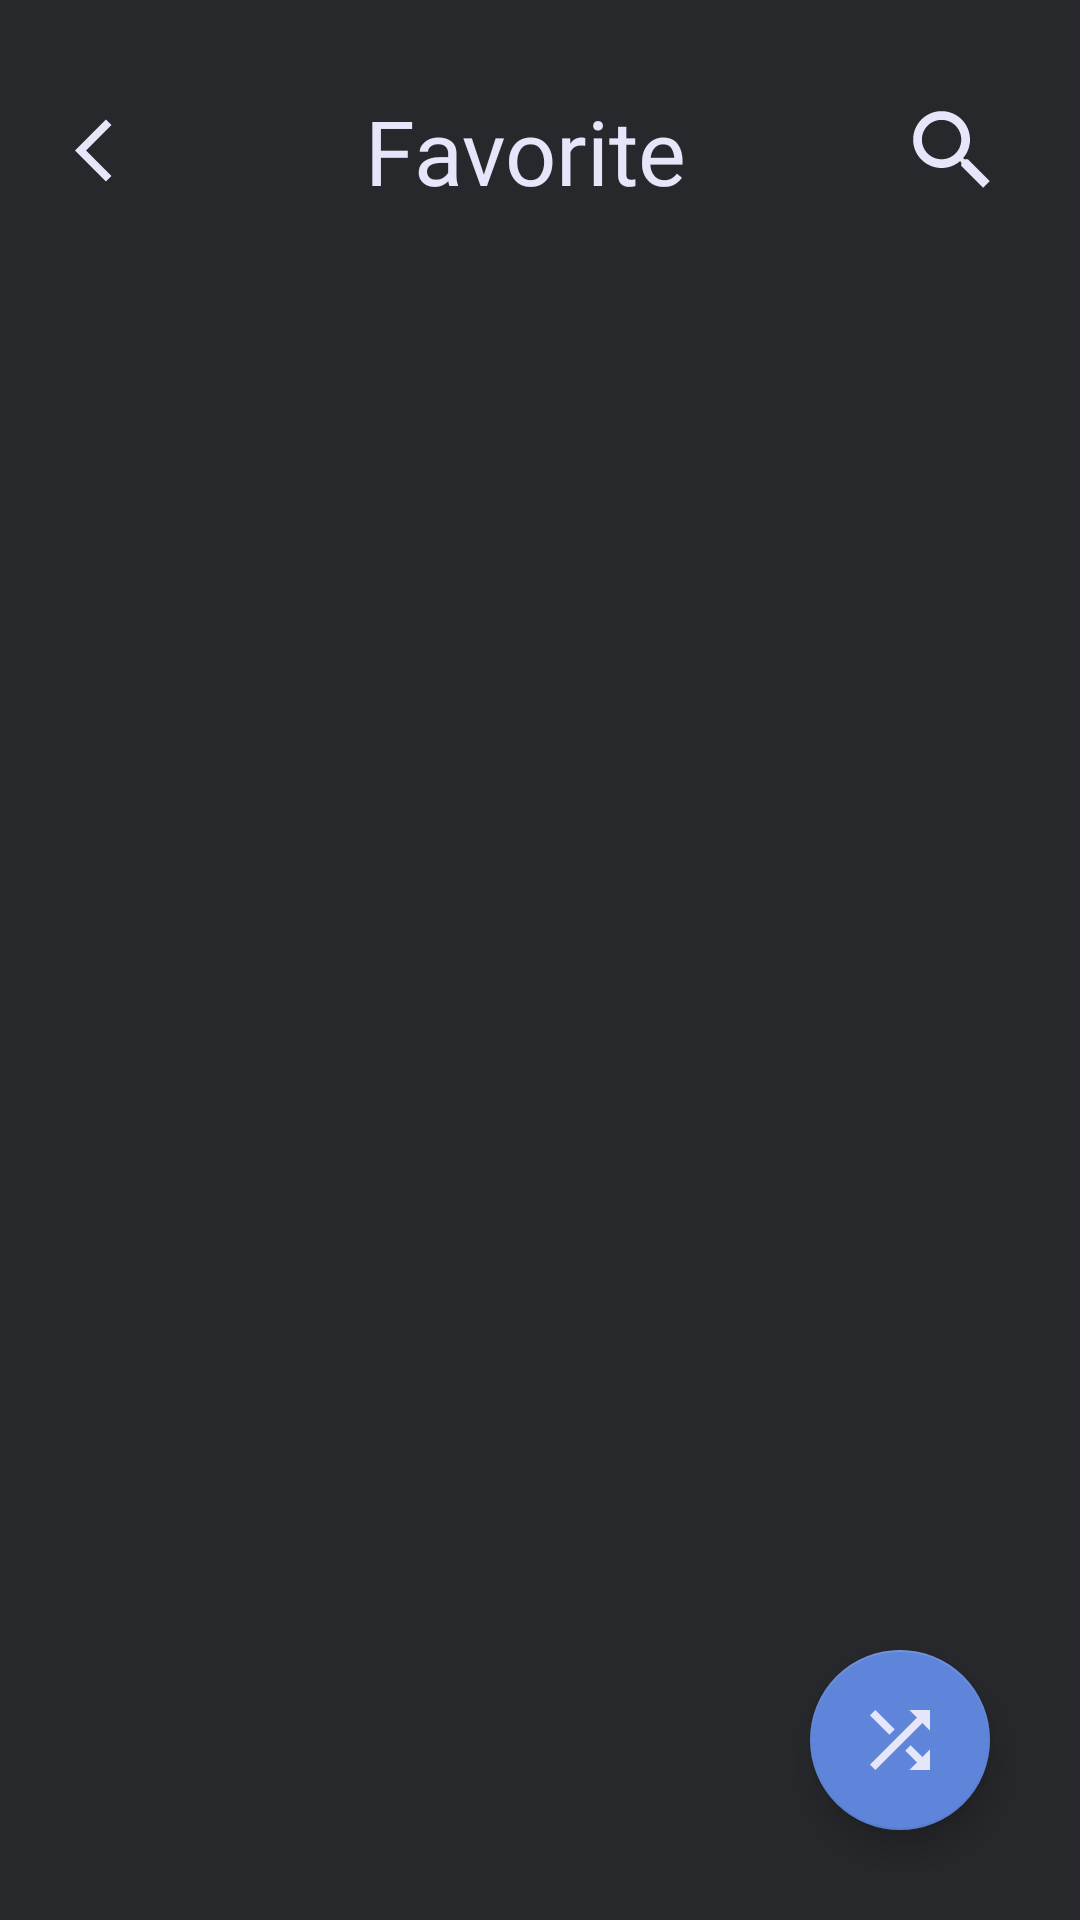

Produce the Android XML layout that renders to this screen, including the resource entries it uses.
<!-- AndroidManifest.xml: application theme Theme.Cocaine -->
<!-- res/layout/fragment_favorite.xml -->
<?xml version="1.0" encoding="utf-8"?>
<LinearLayout xmlns:android="http://schemas.android.com/apk/res/android"
    xmlns:tools="http://schemas.android.com/tools"
    android:layout_width="match_parent"
    android:layout_height="match_parent"
    xmlns:app="http://schemas.android.com/apk/res-auto"
    android:orientation="vertical"
    android:gravity="center"
    android:background="@color/primaryDark"
    tools:context=".fragments.FavoriteFragment">


    
    <LinearLayout
        android:layout_width="match_parent"
        android:layout_height="wrap_content"
        android:layout_marginTop="10dp"
        android:gravity="center_vertical"
        android:paddingHorizontal="25dp"
        android:paddingVertical="20dp">

        
        <ImageView
            android:id="@+id/imgBackFF"
            android:layout_width="25dp"
            android:layout_height="25dp"
            android:src="@drawable/ic_back"
            tools:ignore="ContentDescription" />

        
        <TextView
            android:layout_width="0dp"
            android:layout_height="wrap_content"
            android:layout_weight="1"
            android:fontFamily="@font/norwester"
            android:text="@string/favorite"
            android:textAlignment="center"
            android:textColor="@color/text"
            android:textSize="30sp" />

        
        <ImageView
            android:id="@+id/imgSearchFF"
            android:layout_width="35dp"
            android:layout_height="35dp"
            android:src="@drawable/ic_search"
            tools:ignore="ContentDescription" />

    </LinearLayout>

    <RelativeLayout
        android:layout_width="match_parent"
        android:layout_height="match_parent">


        
        <androidx.recyclerview.widget.RecyclerView
            android:id="@+id/rvSongsListFF"
            android:layout_width="match_parent"
            android:layout_height="match_parent"
            android:layout_marginHorizontal="5dp"
            android:scrollbarThumbVertical="@drawable/scroll_line"
            android:scrollbars="vertical"
            tools:listitem="@layout/music_item" />

        
        <com.google.android.material.floatingactionbutton.FloatingActionButton
            android:id="@+id/fabShuffleFF"
            android:layout_width="wrap_content"
            android:layout_height="wrap_content"
            android:layout_alignParentEnd="true"
            android:layout_alignParentBottom="true"
            android:layout_marginEnd="30dp"
            android:layout_marginBottom="30dp"
            android:clickable="true"
            android:focusable="true"
            android:src="@drawable/ic_shuffle"
            app:backgroundTint="@color/colorAccentDark"
            app:fabCustomSize="60dp"
            app:maxImageSize="30dp"
            tools:ignore="ContentDescription" />


    </RelativeLayout>
</LinearLayout>
<!-- res/layout/music_item.xml (included above) -->
<?xml version="1.0" encoding="utf-8"?>
<LinearLayout xmlns:android="http://schemas.android.com/apk/res/android"
    xmlns:app="http://schemas.android.com/apk/res-auto"
    android:layout_width="match_parent"
    android:layout_height="wrap_content"
    android:layout_marginHorizontal="10dp"
    android:layout_marginBottom="10dp"
    android:background="@color/primaryDark"
    app:cardCornerRadius="10dp">


    <LinearLayout
        android:layout_width="match_parent"
        android:layout_height="match_parent"
        android:gravity="center_vertical">

        
        <androidx.cardview.widget.CardView
            android:layout_width="40dp"
            android:layout_height="40dp"
            android:layout_margin="15dp"
            app:cardBackgroundColor="@color/primaryDark"
            app:cardCornerRadius="5dp"
            app:cardElevation="0dp">

            <ImageView
                android:id="@+id/imgSong"
                android:layout_width="wrap_content"
                android:layout_height="wrap_content"
                android:padding="5dp"
                android:src="@drawable/logo" />

        </androidx.cardview.widget.CardView>

        
        <LinearLayout
            android:layout_width="0dp"
            android:layout_height="wrap_content"
            android:layout_gravity="center_vertical"
            android:layout_weight="1"
            android:orientation="vertical">

            
            <TextView
                android:id="@+id/tvSongTitle"
                android:layout_width="match_parent"
                android:layout_height="match_parent"
                android:ellipsize="marquee"
                android:focusable="true"
                android:focusableInTouchMode="true"
                android:fontFamily="@font/kollektif"
                android:marqueeRepeatLimit="marquee_forever"
                android:scrollHorizontally="true"
                android:singleLine="true"
                android:text="@string/song_name"
                android:textColor="@color/text"
                android:textSize="19sp" />

            
            <TextView
                android:id="@+id/tvSongArtist"
                android:layout_width="match_parent"
                android:layout_height="match_parent"
                android:layout_marginTop="5dp"
                android:fontFamily="@font/space"
                android:singleLine="true"
                android:text="@string/artist"
                android:textColor="@color/text"
                android:textSize="13sp" />

        </LinearLayout>


        
        <TextView
            android:id="@+id/tvSongDuration"
            android:layout_width="wrap_content"
            android:layout_height="wrap_content"
            android:layout_marginStart="10dp"
            android:layout_marginEnd="20dp"
            android:fontFamily="@font/norwester"
            android:text="00:00"
            android:textColor="@color/text"
            android:textSize="15sp" />

    </LinearLayout>


</LinearLayout>
<!-- resources referenced by this layout -->
<resources>
  <color name="colorAccentDark">#5F85DB</color>
  <color name="primaryDark">#26282B</color>
  <color name="text">#E6E6FA</color>
  <!-- drawable ic_back (drawable) -->
  <vector android:autoMirrored="true" android:height="24dp"
      android:tint="@color/text" android:viewportHeight="24"
      android:viewportWidth="24" android:width="24dp" xmlns:android="http://schemas.android.com/apk/res/android">
      <path android:fillColor="@android:color/white" android:pathData="M11.67,3.87L9.9,2.1 0,12l9.9,9.9 1.77,-1.77L3.54,12z"/>
  </vector>
  <!-- drawable ic_search (drawable) -->
  <vector android:height="24dp" android:tint="@color/text"
      android:viewportHeight="24" android:viewportWidth="24"
      android:width="24dp" xmlns:android="http://schemas.android.com/apk/res/android">
      <path android:fillColor="@android:color/white" android:pathData="M15.5,14h-0.79l-0.28,-0.27C15.41,12.59 16,11.11 16,9.5 16,5.91 13.09,3 9.5,3S3,5.91 3,9.5 5.91,16 9.5,16c1.61,0 3.09,-0.59 4.23,-1.57l0.27,0.28v0.79l5,4.99L20.49,19l-4.99,-5zM9.5,14C7.01,14 5,11.99 5,9.5S7.01,5 9.5,5 14,7.01 14,9.5 11.99,14 9.5,14z"/>
  </vector>
  <!-- drawable ic_shuffle (drawable) -->
  <vector android:height="24dp" android:tint="@color/text"
      android:viewportHeight="24" android:viewportWidth="24"
      android:width="24dp" xmlns:android="http://schemas.android.com/apk/res/android">
      <path android:fillColor="@android:color/white" android:pathData="M10.59,9.17L5.41,4 4,5.41l5.17,5.17 1.42,-1.41zM14.5,4l2.04,2.04L4,18.59 5.41,20 17.96,7.46 20,9.5L20,4h-5.5zM14.83,13.41l-1.41,1.41 3.13,3.13L14.5,20L20,20v-5.5l-2.04,2.04 -3.13,-3.13z"/>
  </vector>
  <!-- drawable logo: png bitmap (drawable-v24, 14118 bytes) -->
  <!-- drawable scroll_line (drawable) -->
  <?xml version="1.0" encoding="utf-8"?>
  <shape xmlns:android="http://schemas.android.com/apk/res/android">
      <solid android:color="@color/colorAccentDark"/>
      <corners android:radius="10dp"/>
      <size android:height="60dp" android:width="7dp"/>
  </shape>
  <string name="artist">Artist</string>
  <string name="favorite">Favorite</string>
  <string name="song_name">Song Name</string>
  <style name="Theme.Cocaine" parent="Theme.MaterialComponents.DayNight.NoActionBar">
          
          <item name="colorPrimary">@color/colorAccentDark</item>
          <item name="colorPrimaryVariant">@color/purple_700</item>
          <item name="colorOnPrimary">@color/black</item>
          
          <item name="colorSecondary">@color/teal_200</item>
          <item name="colorSecondaryVariant">@color/teal_200</item>
          <item name="colorOnSecondary">@color/text</item>
          
          <item name="android:statusBarColor" tools:targetApi="l">@color/primaryDark</item>
      </style>
  <color name="purple_700">#FF3700B3</color>
  <color name="black">#FF000000</color>
  <color name="teal_200">#FF03DAC5</color>
</resources>
